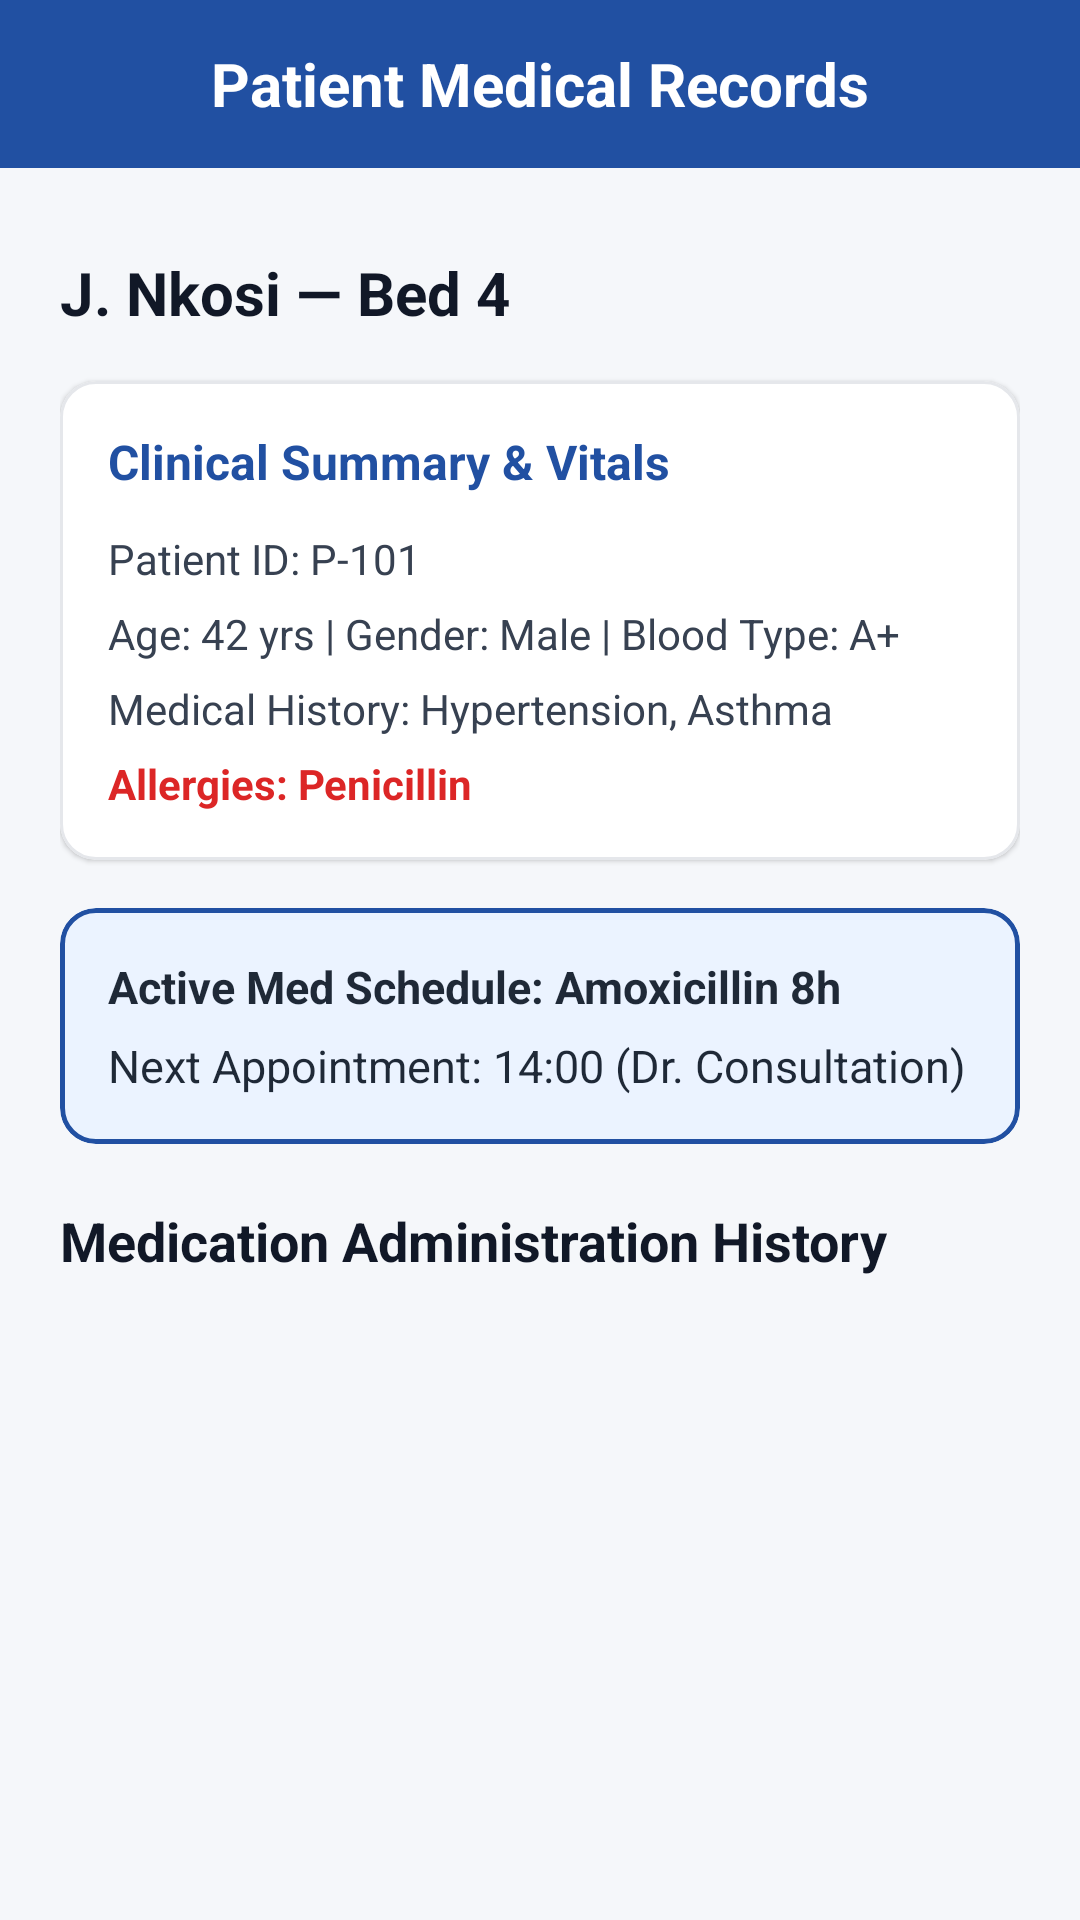

Reconstruct the res/layout file that produces this screen, plus the resources it refers to.
<!-- AndroidManifest.xml: application theme Theme.WardCare -->
<!-- res/layout/fragment_patient_history.xml -->
<?xml version="1.0" encoding="utf-8"?>
<LinearLayout xmlns:android="http://schemas.android.com/apk/res/android"
    xmlns:app="http://schemas.android.com/apk/res-auto"
    xmlns:tools="http://schemas.android.com/tools"
    android:layout_width="match_parent"
    android:layout_height="match_parent"
    android:orientation="vertical"
    android:background="#F5F7FA">

    
    <TextView
        android:layout_width="match_parent"
        android:layout_height="56dp"
        android:background="#2150A2"
        android:gravity="center"
        android:text="Patient Medical Records"
        android:textColor="@android:color/white"
        android:textSize="20sp"
        android:textStyle="bold" />

    <ScrollView
        android:layout_width="match_parent"
        android:layout_height="match_parent"
        android:padding="20dp">

        <LinearLayout
            android:layout_width="match_parent"
            android:layout_height="wrap_content"
            android:orientation="vertical">

            <TextView
                android:id="@+id/tvHistoryPatientHeader"
                android:layout_width="wrap_content"
                android:layout_height="wrap_content"
                android:layout_marginTop="8dp"
                android:layout_marginBottom="16dp"
                android:text="J. Nkosi — Bed 4"
                android:textColor="#111827"
                android:textSize="20sp"
                android:textStyle="bold" />

            
            <com.google.android.material.card.MaterialCardView
                android:layout_width="match_parent"
                android:layout_height="wrap_content"
                android:layout_marginBottom="16dp"
                app:cardBackgroundColor="@android:color/white"
                app:cardCornerRadius="12dp"
                app:cardElevation="1dp"
                app:strokeColor="#E5E7EB"
                app:strokeWidth="1dp">

                <LinearLayout
                    android:layout_width="match_parent"
                    android:layout_height="wrap_content"
                    android:orientation="vertical"
                    android:padding="16dp">

                    <TextView
                        android:layout_width="wrap_content"
                        android:layout_height="wrap_content"
                        android:text="Clinical Summary &amp; Vitals"
                        android:textColor="#2150A2"
                        android:textSize="16sp"
                        android:textStyle="bold"
                        android:layout_marginBottom="12dp" />

                    <TextView
                        android:id="@+id/tvHistoryPatientId"
                        android:layout_width="wrap_content"
                        android:layout_height="wrap_content"
                        android:text="Patient ID: P-101"
                        android:textColor="#374151"
                        android:textSize="14sp"
                        android:layout_marginBottom="6dp" />

                    <TextView
                        android:id="@+id/tvHistoryDemographics"
                        android:layout_width="wrap_content"
                        android:layout_height="wrap_content"
                        android:text="Age: 42 yrs | Gender: Male | Blood Type: A+"
                        android:textColor="#374151"
                        android:textSize="14sp"
                        android:layout_marginBottom="6dp" />

                    <TextView
                        android:id="@+id/tvHistoryMedicalHistory"
                        android:layout_width="wrap_content"
                        android:layout_height="wrap_content"
                        android:text="Medical History: Hypertension, Asthma"
                        android:textColor="#374151"
                        android:textSize="14sp"
                        android:layout_marginBottom="6dp" />

                    <TextView
                        android:id="@+id/tvHistoryAllergies"
                        android:layout_width="wrap_content"
                        android:layout_height="wrap_content"
                        android:text="Allergies: Penicillin"
                        android:textColor="#DC2626"
                        android:textSize="14sp"
                        android:textStyle="bold" />

                </LinearLayout>
            </com.google.android.material.card.MaterialCardView>

            
            <com.google.android.material.card.MaterialCardView
                android:layout_width="match_parent"
                android:layout_height="wrap_content"
                android:layout_marginBottom="20dp"
                app:cardBackgroundColor="#EBF3FF"
                app:cardCornerRadius="12dp"
                app:cardElevation="0dp"
                app:strokeColor="#2150A2"
                app:strokeWidth="1.5dp">

                <LinearLayout
                    android:layout_width="match_parent"
                    android:layout_height="wrap_content"
                    android:orientation="vertical"
                    android:padding="16dp">

                    <TextView
                        android:id="@+id/tvHistorySchedule"
                        android:layout_width="wrap_content"
                        android:layout_height="wrap_content"
                        android:text="Active Med Schedule: Amoxicillin 8h"
                        android:textColor="#1F2937"
                        android:textSize="15sp"
                        android:textStyle="bold"
                        android:layout_marginBottom="6dp" />

                    <TextView
                        android:id="@+id/tvHistoryAppointment"
                        android:layout_width="wrap_content"
                        android:layout_height="wrap_content"
                        android:text="Next Appointment: 14:00 (Dr. Consultation)"
                        android:textColor="#1F2937"
                        android:textSize="15sp" />

                </LinearLayout>
            </com.google.android.material.card.MaterialCardView>

            <TextView
                android:layout_width="wrap_content"
                android:layout_height="wrap_content"
                android:text="Medication Administration History"
                android:textColor="#111827"
                android:textSize="18sp"
                android:textStyle="bold"
                android:layout_marginBottom="12dp" />

            <androidx.recyclerview.widget.RecyclerView
                android:id="@+id/recyclerViewPatientHistoryLogs"
                android:layout_width="match_parent"
                android:layout_height="wrap_content"
                android:nestedScrollingEnabled="false"
                app:layoutManager="androidx.recyclerview.widget.LinearLayoutManager"
                tools:listitem="@layout/item_medication_log" />

        </LinearLayout>
    </ScrollView>
</LinearLayout>
<!-- res/layout/item_medication_log.xml (included above) -->
<?xml version="1.0" encoding="utf-8"?>
<com.google.android.material.card.MaterialCardView xmlns:android="http://schemas.android.com/apk/res/android"
    xmlns:app="http://schemas.android.com/apk/res-auto"
    xmlns:tools="http://schemas.android.com/tools"
    android:layout_width="match_parent"
    android:layout_height="wrap_content"
    android:layout_marginBottom="12dp"
    app:cardCornerRadius="12dp"
    app:cardElevation="2dp">

    <LinearLayout
        android:layout_width="match_parent"
        android:layout_height="wrap_content"
        android:orientation="vertical"
        android:padding="16dp">

        <LinearLayout
            android:layout_width="match_parent"
            android:layout_height="wrap_content"
            android:gravity="center_vertical"
            android:orientation="horizontal">

            <TextView
                android:id="@+id/tvPatientName"
                android:layout_width="0dp"
                android:layout_height="wrap_content"
                android:layout_weight="1"
                android:textSize="18sp"
                android:textStyle="bold"
                tools:text="John Doe" />

            <TextView
                android:id="@+id/tvStatus"
                android:layout_width="wrap_content"
                android:layout_height="wrap_content"
                android:paddingHorizontal="10dp"
                android:paddingVertical="4dp"
                android:textSize="12sp"
                android:textStyle="bold"
                tools:text="GIVEN" />
        </LinearLayout>

        <TextView
            android:id="@+id/tvPatientId"
            android:layout_width="wrap_content"
            android:layout_height="wrap_content"
            android:layout_marginTop="2dp"
            android:textColor="?attr/colorOnSurfaceVariant"
            android:textSize="13sp"
            tools:text="Patient ID: P-10293" />

        <TextView
            android:id="@+id/tvMedicationName"
            android:layout_width="wrap_content"
            android:layout_height="wrap_content"
            android:layout_marginTop="8dp"
            android:textSize="15sp"
            android:textStyle="bold"
            tools:text="Paracetamol 500mg" />

        <TextView
            android:id="@+id/tvNote"
            android:layout_width="wrap_content"
            android:layout_height="wrap_content"
            android:layout_marginTop="4dp"
            android:fontFamily="sans-serif-italic"
            android:textColor="?attr/colorOnSurfaceVariant"
            android:textSize="13sp"
            android:visibility="gone"
            tools:text="Administered after breakfast"
            tools:visibility="visible" />

        <LinearLayout
            android:layout_width="match_parent"
            android:layout_height="wrap_content"
            android:layout_marginTop="12dp"
            android:gravity="center_vertical"
            android:orientation="horizontal">

            <TextView
                android:id="@+id/tvLoggedTime"
                android:layout_width="0dp"
                android:layout_height="wrap_content"
                android:layout_weight="1"
                android:textColor="?attr/colorOnSurfaceVariant"
                android:textSize="12sp"
                tools:text="Logged: 14:30" />

            <TextView
                android:id="@+id/tvSyncStatus"
                android:layout_width="wrap_content"
                android:layout_height="wrap_content"
                android:textSize="12sp"
                tools:text="Pending Sync" />
        </LinearLayout>

    </LinearLayout>
</com.google.android.material.card.MaterialCardView>
<!-- resources referenced by this layout -->
<resources>
  <style name="Theme.WardCare" parent="Base.Theme.WardCare" />
  <style name="Base.Theme.WardCare" parent="Theme.Material3.DayNight.NoActionBar">
          
          <item name="colorPrimary">#1976D2</item>
          <item name="colorOnPrimary">#FFFFFF</item>
          <item name="colorPrimaryContainer">#BBDEFB</item>
          <item name="colorOnPrimaryContainer">#0D47A1</item>
  
          
          <item name="colorSecondary">#42A5F5</item>
          <item name="colorOnSecondary">#FFFFFF</item>
  
          <item name="android:statusBarColor">#1565C0</item>
      </style>
</resources>
